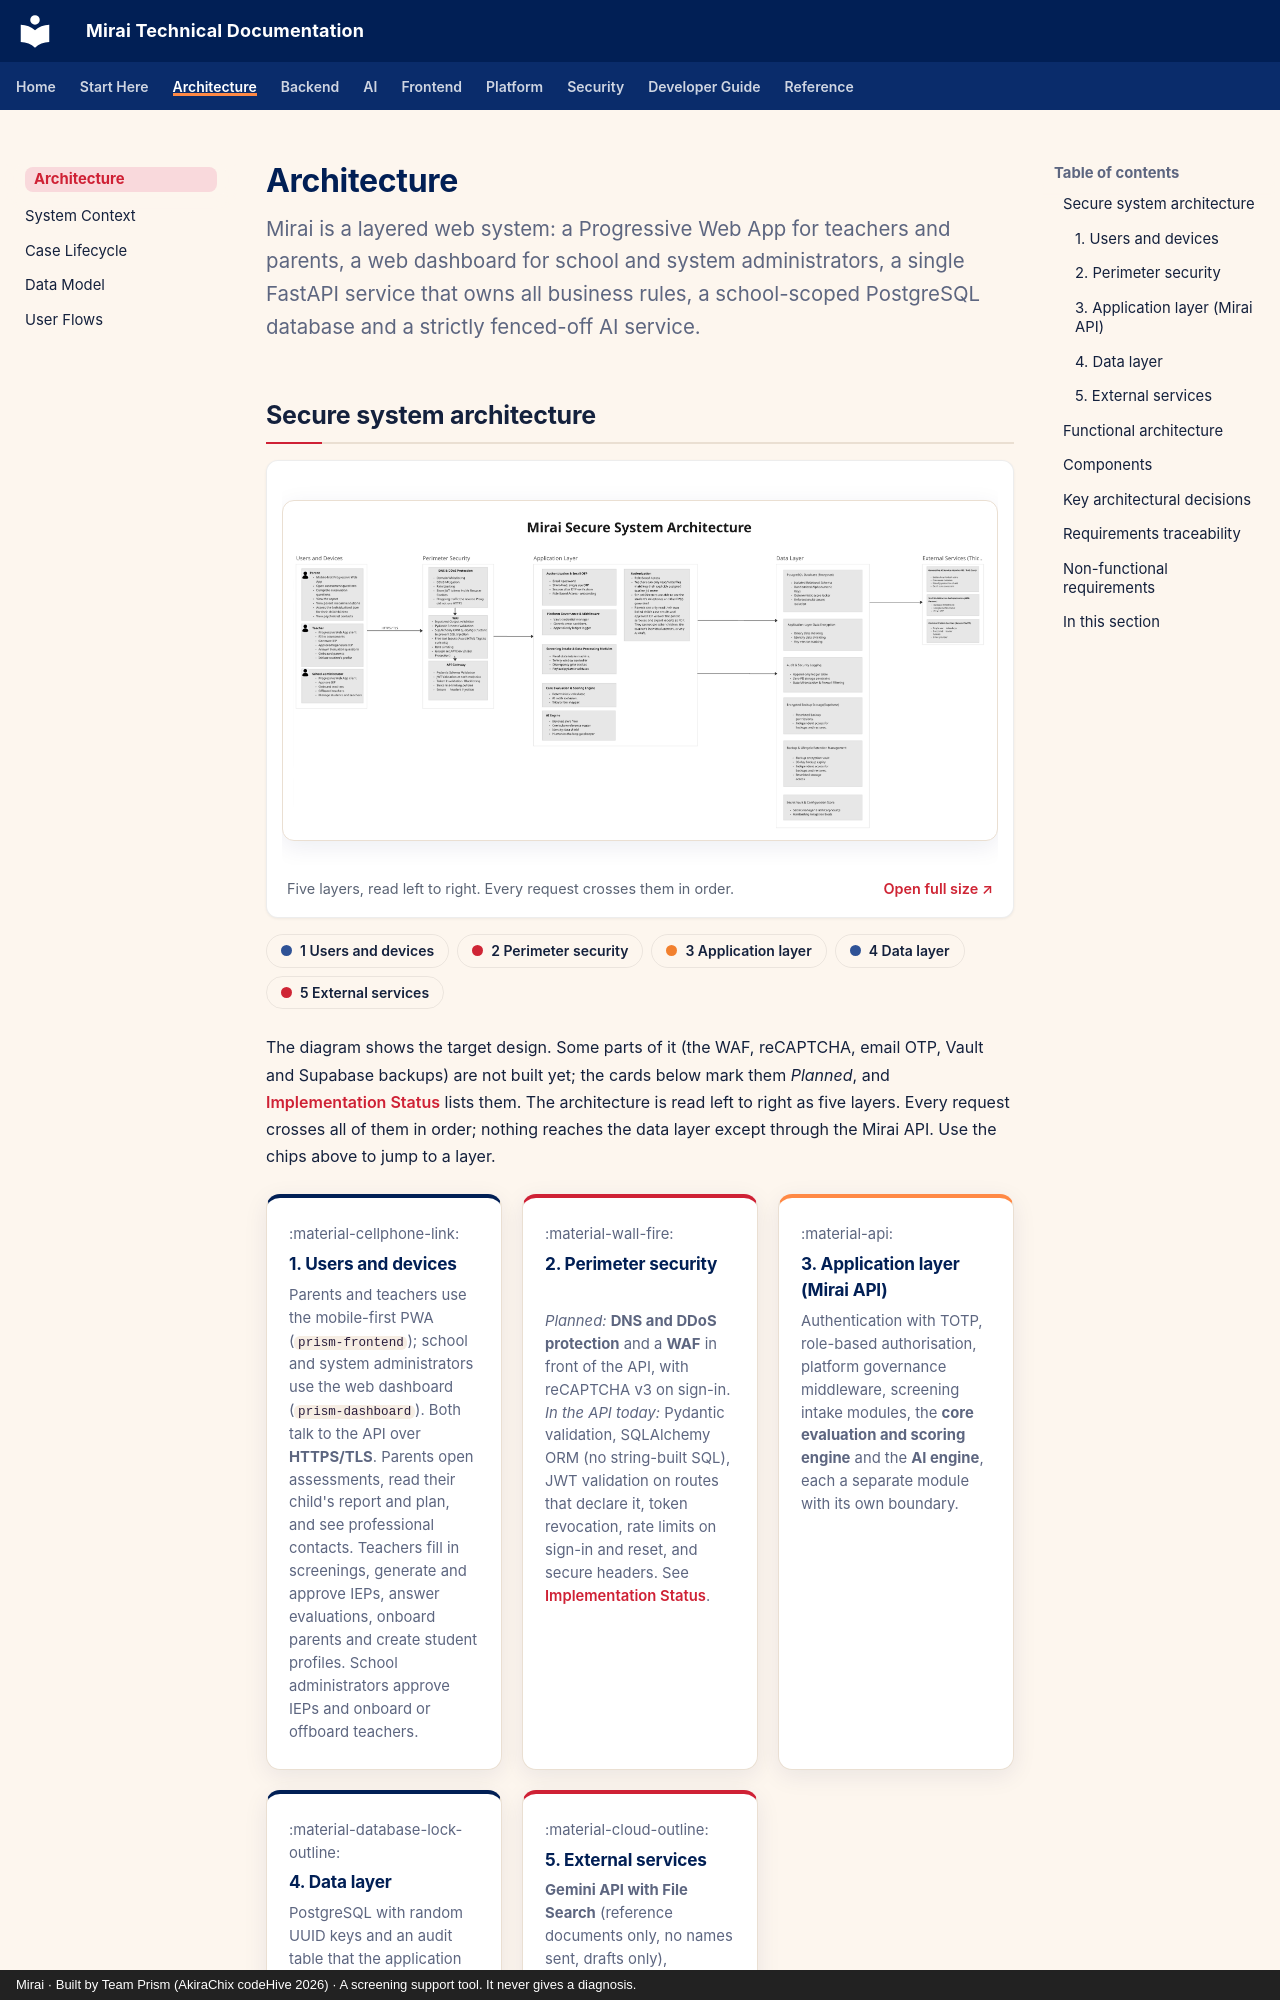

repository: akirachix/prism-technical-documentation · page: architecture/index.html · generator: mkdocs · copyright: Mirai · Built by Team Prism (AkiraChix codeHive 2026) · A screening support tool. It never gives a diagnosis.

---
title: Architecture Overview
description: Mirai's layered architecture, its main components, the decisions behind them and how requirements trace to research findings.
---

# Architecture

<p class="mi-lead">Mirai is a layered web system: a Progressive Web App for teachers and parents, a web dashboard for school and system administrators, a single FastAPI service that owns all business rules, a school-scoped PostgreSQL database and a strictly fenced-off AI service.</p>

## Secure system architecture

<figure class="mi-figure" markdown>
<div class="mi-figure__scroll" markdown>
![Mirai secure system architecture: users and devices, perimeter security, application layer, data layer and external services](../assets/architecture/secure-system-architecture@3x.webp){ .zoomable loading=lazy width="1782" height="820" }
</div>
<figcaption>
<span>Five layers, read left to right. Every request crosses them in order.</span>
<a class="mi-figure__open" href="../assets/architecture/secure-system-architecture@3x.webp" target="_blank" rel="noopener">Open full size &#8599;</a>
</figcaption>
</figure>

<p class="mi-figure__hint">Tap a diagram to open it full screen, then pinch to zoom in on any box. You can also swipe sideways to pan.</p>

<nav class="mi-legend" aria-label="Jump to a layer">
<a class="mi-legend__item" href="#layer-1"><span class="mi-dot mi-dot--navy"></span>1 Users and devices</a>
<a class="mi-legend__item" href="#layer-2"><span class="mi-dot mi-dot--red"></span>2 Perimeter security</a>
<a class="mi-legend__item" href="#layer-3"><span class="mi-dot mi-dot--orange"></span>3 Application layer</a>
<a class="mi-legend__item" href="#layer-4"><span class="mi-dot mi-dot--navy"></span>4 Data layer</a>
<a class="mi-legend__item" href="#layer-5"><span class="mi-dot mi-dot--red"></span>5 External services</a>
</nav>

The diagram shows the target design. Some parts of it (the WAF, reCAPTCHA, email OTP, Vault and Supabase backups) are not built yet; the cards below mark them *Planned*, and [Implementation Status](../reference/implementation-status.md) lists them. The architecture is read left to right as five layers. Every request crosses all of them in order; nothing reaches the data layer except through the Mirai API. Use the chips above to jump to a layer.

<div class="mi-grid" markdown>

<div class="mi-card mi-card--navy" id="layer-1" markdown>
:material-cellphone-link:
### 1. Users and devices
Parents and teachers use the mobile-first PWA (`prism-frontend`); school and system administrators use the web dashboard (`prism-dashboard`). Both talk to the API over **HTTPS/TLS**. Parents open assessments, read their child's report and plan, and see professional contacts. Teachers fill in screenings, generate and approve IEPs, answer evaluations, onboard parents and create student profiles. School administrators approve IEPs and onboard or offboard teachers.
</div>

<div class="mi-card mi-card--red" id="layer-2" markdown>
:material-wall-fire:
